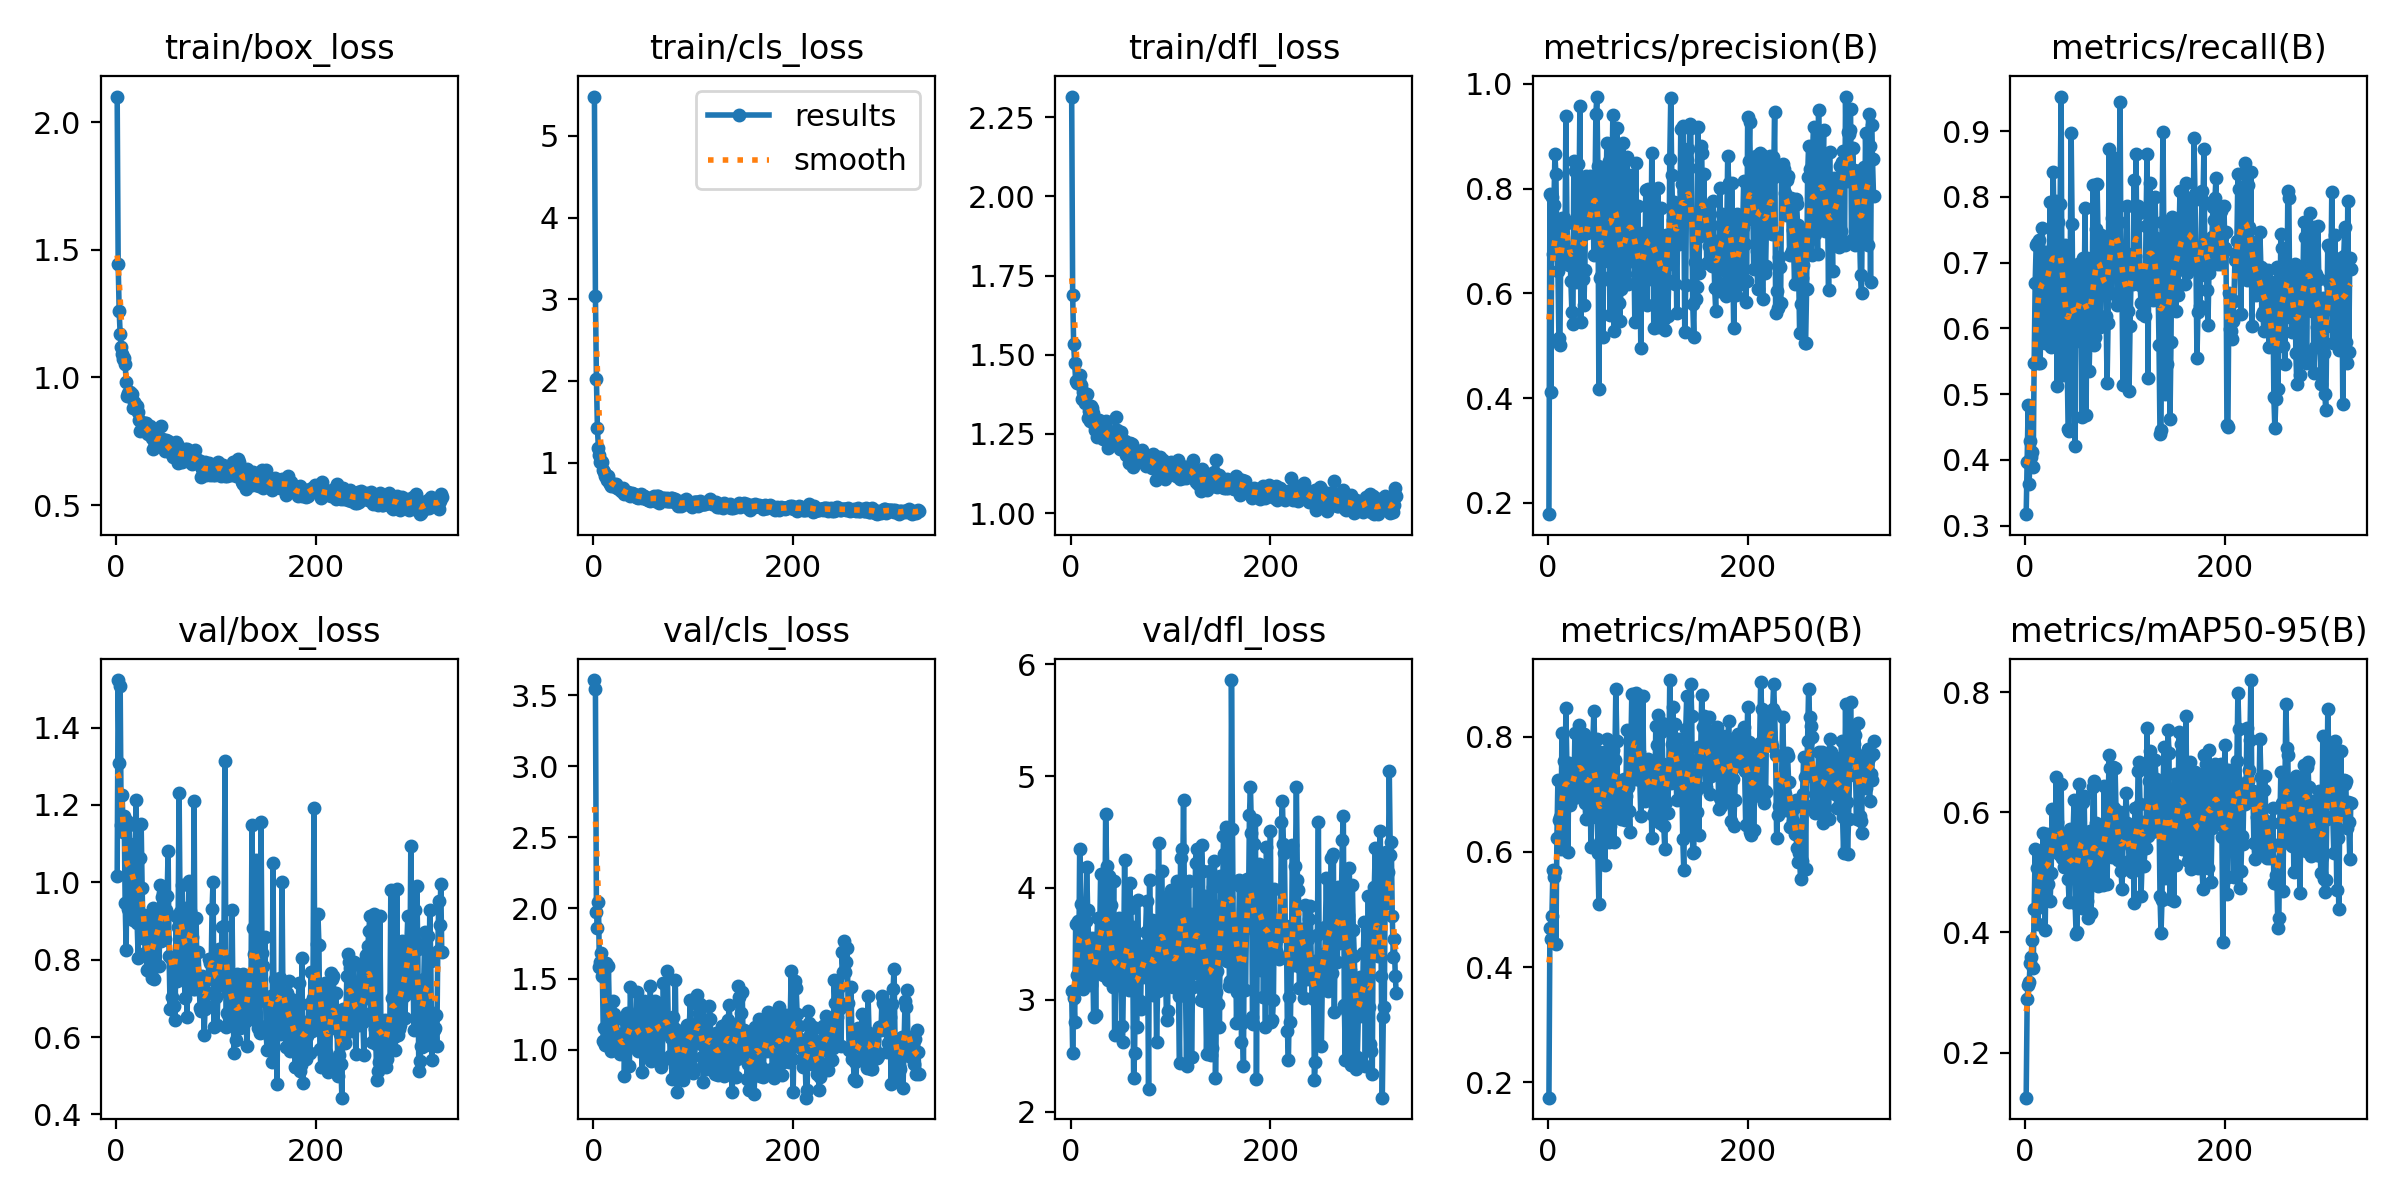

The data file committed next to this chart (first rows):
epoch, time, train/box_loss, train/cls_loss, train/dfl_loss, metrics/precision(B), metrics/recall(B), metrics/mAP50(B), metrics/mAP50-95(B), val/box_loss, val/cls_loss, val/dfl_loss, lr/pg0, lr/pg1, lr/pg2
1, 7.86, 2.1, 5.481, 2.316, 0.1786, 0.3175, 0.1731, 0.1248, 1.017, 3.609, 3.078, 0.0003834, 0.0003834, 0.0003834
2, 13.17, 1.444, 3.039, 1.688, 0.7893, 0.3966, 0.4679, 0.2889, 1.523, 3.542, 2.521, 0.0007834, 0.0007834, 0.0007834
3, 17.99, 1.26, 2.026, 1.533, 0.4113, 0.4841, 0.4489, 0.3131, 1.309, 1.974, 3.016, 0.001183, 0.001183, 0.001183
4, 22.69, 1.17, 1.418, 1.473, 0.7837, 0.3631, 0.4885, 0.3182, 1.507, 1.858, 2.799, 0.001583, 0.001583, 0.001583
5, 27.21, 1.12, 1.179, 1.417, 0.6741, 0.4286, 0.5678, 0.3487, 1.148, 2.04, 3.678, 0.001667, 0.001667, 0.001667
6, 31.71, 1.091, 1.095, 1.411, 0.7678, 0.4048, 0.556, 0.3598, 1.225, 1.588, 3.224, 0.001666, 0.001666, 0.001666
7, 36.33, 1.072, 1.004, 1.419, 0.8653, 0.4121, 0.5668, 0.3876, 1.13, 1.622, 3.702, 0.001666, 0.001666, 0.001666
8, 40.69, 1.076, 1.025, 1.419, 0.8269, 0.3889, 0.4398, 0.34, 1.171, 1.685, 3.161, 0.001666, 0.001666, 0.001666
9, 45.16, 1.053, 1.009, 1.436, 0.6888, 0.5476, 0.6246, 0.4394, 0.9474, 1.519, 4.35, 0.001666, 0.001666, 0.001666
10, 49.63, 0.983, 0.9143, 1.404, 0.6418, 0.6682, 0.7257, 0.5381, 0.8245, 1.066, 3.855, 0.001666, 0.001666, 0.001666
11, 54.09, 0.9266, 0.8861, 1.361, 0.5153, 0.7268, 0.6549, 0.4386, 1.158, 1.154, 3.667, 0.001666, 0.001666, 0.001666
12, 58.58, 0.9399, 0.836, 1.382, 0.501, 0.7302, 0.6605, 0.5069, 0.9321, 1.036, 3.095, 0.001666, 0.001666, 0.001666
13, 62.98, 0.9308, 0.8429, 1.356, 0.7171, 0.5476, 0.6054, 0.4133, 1.148, 1.61, 3.243, 0.001666, 0.001666, 0.001666
14, 67.42, 0.9446, 0.7925, 1.347, 0.7441, 0.734, 0.806, 0.5273, 1.098, 1.107, 3.214, 0.001666, 0.001666, 0.001666
15, 71.94, 0.9296, 0.8319, 1.373, 0.6985, 0.5476, 0.6094, 0.449, 1.097, 1.594, 3.702, 0.001666, 0.001666, 0.001666
16, 76.51, 0.9358, 0.7607, 1.377, 0.744, 0.6576, 0.7584, 0.5147, 0.9899, 1.232, 4.188, 0.001666, 0.001666, 0.001666
17, 80.85, 0.8796, 0.7435, 1.301, 0.6637, 0.753, 0.689, 0.5167, 0.9032, 1.233, 3.807, 0.001666, 0.001666, 0.001666
18, 85.25, 0.9021, 0.7153, 1.323, 0.9375, 0.7059, 0.8493, 0.5651, 1.003, 0.9919, 3.486, 0.001665, 0.001665, 0.001665
19, 89.99, 0.8949, 0.7389, 1.291, 0.7345, 0.6922, 0.7479, 0.5376, 0.9406, 1.108, 3.195, 0.001665, 0.001665, 0.001665
20, 94.45, 0.8896, 0.7188, 1.338, 0.6794, 0.5779, 0.6, 0.4047, 1.213, 1.345, 3.13, 0.001665, 0.001665, 0.001665
21, 98.95, 0.8901, 0.7406, 1.331, 0.6533, 0.7158, 0.7547, 0.5206, 0.8945, 1.254, 3.551, 0.001665, 0.001665, 0.001665
22, 103.5, 0.8656, 0.7273, 1.315, 0.6794, 0.6054, 0.681, 0.5645, 0.8056, 1.116, 3.402, 0.001665, 0.001665, 0.001665
23, 107.8, 0.8337, 0.7346, 1.282, 0.6236, 0.6946, 0.6944, 0.4798, 0.9826, 1.225, 2.844, 0.001665, 0.001665, 0.001665
24, 112.2, 0.7921, 0.6897, 1.262, 0.5645, 0.6905, 0.7228, 0.542, 1.062, 1.088, 3.407, 0.001665, 0.001665, 0.001665
25, 116.7, 0.8274, 0.6834, 1.278, 0.542, 0.7917, 0.7076, 0.4529, 1.152, 1.092, 2.867, 0.001665, 0.001665, 0.001665
26, 121, 0.7947, 0.6753, 1.241, 0.8527, 0.5714, 0.6935, 0.4993, 0.9855, 1.047, 3.461, 0.001665, 0.001665, 0.001665
27, 125.5, 0.8112, 0.6818, 1.261, 0.8325, 0.698, 0.8059, 0.605, 0.8568, 0.9742, 3.736, 0.001665, 0.001665, 0.001665
28, 130.1, 0.7983, 0.6472, 1.295, 0.622, 0.837, 0.7484, 0.5567, 0.9143, 1.114, 3.315, 0.001665, 0.001665, 0.001665
29, 134.6, 0.8214, 0.6625, 1.249, 0.672, 0.754, 0.7303, 0.5538, 0.8167, 0.9753, 3.576, 0.001665, 0.001665, 0.001665
30, 139, 0.82, 0.6906, 1.279, 0.8468, 0.6032, 0.7138, 0.5501, 0.8157, 1.215, 4.126, 0.001664, 0.001664, 0.001664
31, 143.8, 0.7829, 0.6167, 1.267, 0.7535, 0.7936, 0.8206, 0.658, 0.7731, 0.8136, 3.742, 0.001664, 0.001664, 0.001664
32, 148.5, 0.7775, 0.6233, 1.235, 0.9576, 0.5127, 0.7014, 0.5831, 0.7752, 1.055, 3.219, 0.001664, 0.001664, 0.001664
33, 153.2, 0.7969, 0.6333, 1.272, 0.5447, 0.7619, 0.7366, 0.5599, 0.7698, 1.051, 3.387, 0.001664, 0.001664, 0.001664
34, 158.1, 0.8093, 0.6297, 1.286, 0.7167, 0.7064, 0.7696, 0.5312, 0.9009, 1.262, 3.286, 0.001664, 0.001664, 0.001664
35, 162.8, 0.7959, 0.6436, 1.289, 0.6264, 0.7894, 0.75, 0.5614, 0.7694, 1.092, 4.66, 0.001664, 0.001664, 0.001664
36, 167.5, 0.764, 0.6206, 1.236, 0.5769, 0.9524, 0.805, 0.647, 0.7532, 0.8873, 4.197, 0.001664, 0.001664, 0.001664
37, 172.3, 0.7203, 0.5968, 1.205, 0.6454, 0.5793, 0.6854, 0.5243, 0.9346, 1.44, 3.174, 0.001664, 0.001664, 0.001664
38, 177, 0.7498, 0.6016, 1.243, 0.8234, 0.5283, 0.6577, 0.5543, 0.7505, 1.24, 4.103, 0.001664, 0.001664, 0.001664
39, 181.7, 0.7563, 0.6269, 1.238, 0.7149, 0.6522, 0.6843, 0.5093, 0.9246, 1.195, 3.258, 0.001664, 0.001664, 0.001664
40, 186.4, 0.7686, 0.6136, 1.252, 0.7251, 0.7268, 0.7721, 0.562, 0.8798, 1.018, 3.848, 0.001664, 0.001664, 0.001664
41, 191.1, 0.7557, 0.612, 1.244, 0.7307, 0.6905, 0.7495, 0.5581, 0.8801, 1.176, 3.156, 0.001663, 0.001663, 0.001663
42, 195.8, 0.7642, 0.6087, 1.245, 0.8234, 0.5556, 0.7894, 0.5427, 0.848, 1.119, 3.111, 0.001663, 0.001663, 0.001663
43, 200.5, 0.7417, 0.5831, 1.236, 0.7354, 0.4469, 0.6087, 0.4889, 0.7847, 1.235, 4.061, 0.001663, 0.001663, 0.001663
44, 205.2, 0.7597, 0.5811, 1.258, 0.7179, 0.4444, 0.6603, 0.4507, 0.9934, 1.408, 2.686, 0.001663, 0.001663, 0.001663
45, 209.9, 0.8081, 0.5708, 1.302, 0.7962, 0.6742, 0.7943, 0.5726, 0.8495, 0.9944, 3.135, 0.001663, 0.001663, 0.001663
46, 214.6, 0.7605, 0.5879, 1.261, 0.6726, 0.8968, 0.8457, 0.5002, 0.962, 1.012, 3.253, 0.001663, 0.001663, 0.001663
47, 219.3, 0.7527, 0.5832, 1.23, 0.768, 0.7586, 0.7728, 0.505, 0.9724, 1.118, 3.645, 0.001663, 0.001663, 0.001663
48, 223.9, 0.7545, 0.6116, 1.219, 0.9427, 0.5862, 0.7767, 0.5672, 0.9692, 1.027, 3.73, 0.001663, 0.001663, 0.001663
49, 228.6, 0.7128, 0.5614, 1.202, 0.9755, 0.5794, 0.7966, 0.6206, 0.8533, 0.8418, 3.178, 0.001663, 0.001663, 0.001663
50, 233.3, 0.756, 0.589, 1.255, 0.8437, 0.4206, 0.5976, 0.4484, 0.9283, 1.271, 3.362, 0.001663, 0.001663, 0.001663
51, 237.9, 0.7194, 0.5953, 1.203, 0.417, 0.615, 0.5101, 0.3972, 0.9642, 1.346, 2.762, 0.001663, 0.001663, 0.001663
52, 242.7, 0.7494, 0.5767, 1.218, 0.6286, 0.6337, 0.6166, 0.4009, 1.082, 1.135, 2.622, 0.001662, 0.001662, 0.001662
53, 247.6, 0.7128, 0.5593, 1.215, 0.6338, 0.6984, 0.6914, 0.5491, 0.81, 1.124, 3.306, 0.001662, 0.001662, 0.001662
54, 252.3, 0.7309, 0.5576, 1.227, 0.829, 0.6715, 0.768, 0.6465, 0.6721, 1.022, 4.247, 0.001662, 0.001662, 0.001662
55, 257, 0.7024, 0.5399, 1.184, 0.516, 0.6828, 0.6899, 0.5334, 0.8041, 1.215, 3.309, 0.001662, 0.001662, 0.001662
56, 262, 0.7137, 0.5693, 1.207, 0.7271, 0.6902, 0.7729, 0.6136, 0.7024, 0.967, 3.439, 0.001662, 0.001662, 0.001662
57, 266.8, 0.6891, 0.5302, 1.187, 0.728, 0.4647, 0.5775, 0.4401, 0.7803, 1.448, 3.348, 0.001662, 0.001662, 0.001662
58, 271.6, 0.6914, 0.5487, 1.157, 0.7577, 0.7064, 0.7665, 0.6167, 0.6814, 0.9212, 3.086, 0.001662, 0.001662, 0.001662
59, 276.3, 0.7057, 0.5656, 1.22, 0.8874, 0.6434, 0.7956, 0.6274, 0.6431, 1.035, 4.048, 0.001662, 0.001662, 0.001662
60, 281.1, 0.7467, 0.5822, 1.206, 0.6619, 0.7829, 0.7473, 0.5282, 0.9125, 1.188, 3.825, 0.001662, 0.001662, 0.001662
... 266 more rows
